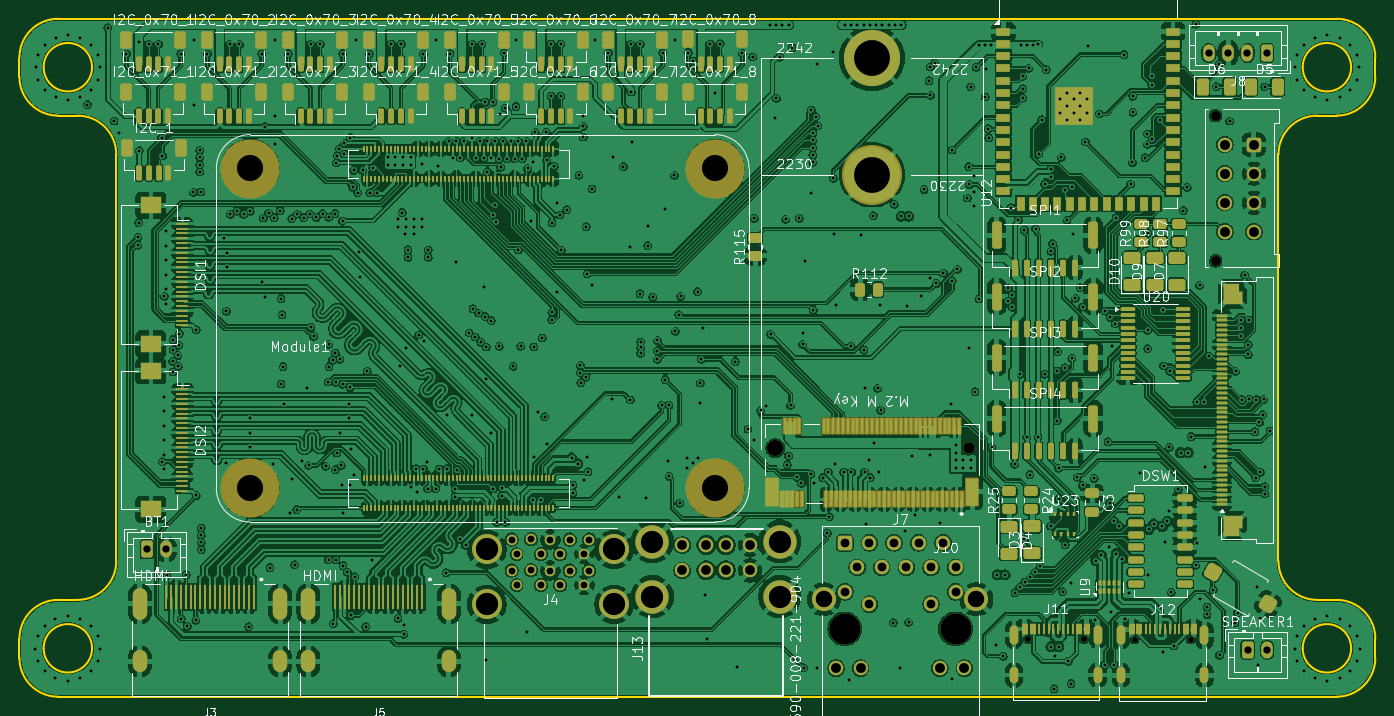
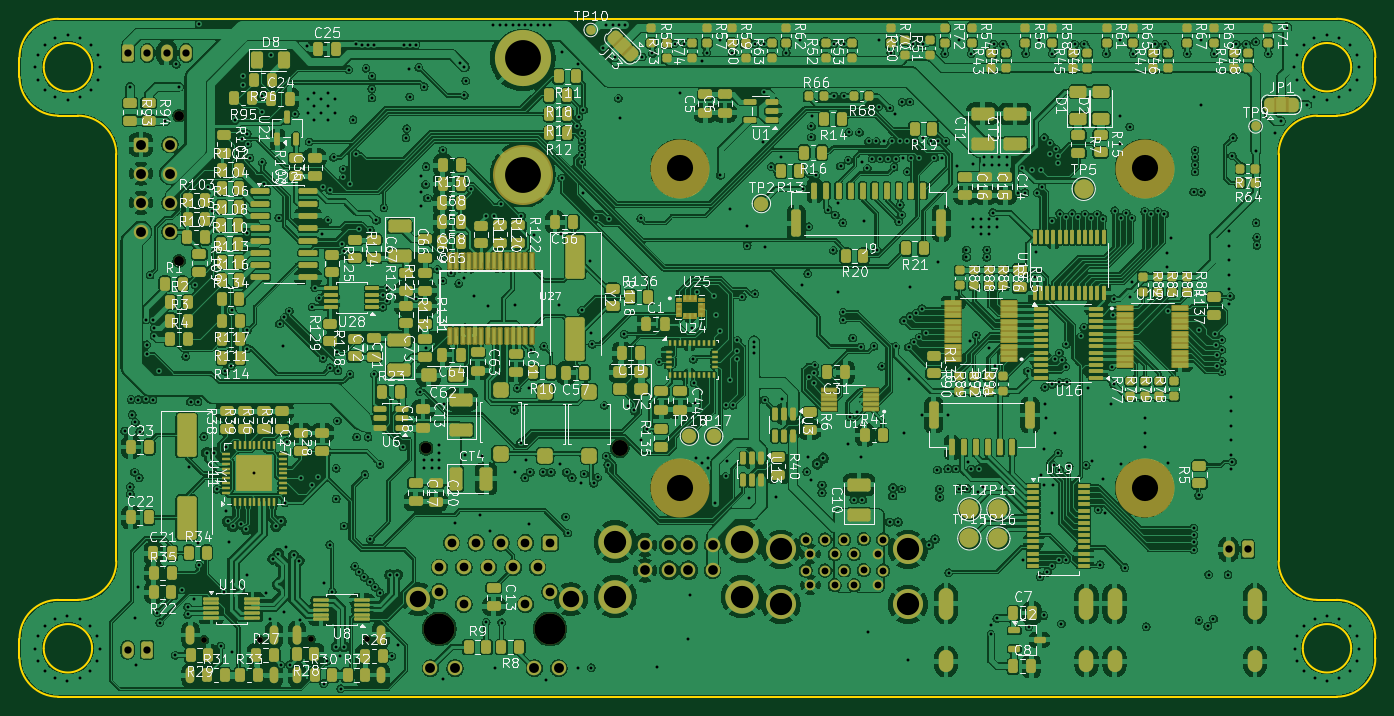
Circuit board: 15 layer files. Board 140.0 x 70.0 mm.
- bottom_copper: high-speed-B_Cu.gbr (1281942 bytes)
- bottom_mask: high-speed-B_Mask.gbr (37190 bytes)
- paste: high-speed-B_Paste.gbr (28017 bytes)
- bottom_silk: high-speed-B_Silkscreen.gbr (422976 bytes)
- outline: high-speed-Edge_Cuts.gbr (2793 bytes)
- top_copper: high-speed-F_Cu.gbr (1211954 bytes)
- top_mask: high-speed-F_Mask.gbr (26878 bytes)
- paste: high-speed-F_Paste.gbr (22865 bytes)
- top_silk: high-speed-F_Silkscreen.gbr (169666 bytes)
- inner_copper: high-speed-In1_Cu.gbr (709879 bytes)
- inner_copper: high-speed-In2_Cu.gbr (859593 bytes)
- inner_copper: high-speed-In3_Cu.gbr (715894 bytes)
- inner_copper: high-speed-In4_Cu.gbr (749335 bytes)
- drill: high-speed-NPTH.drl (899 bytes)
- drill: high-speed-PTH.drl (15779 bytes)

=== bottom_copper: high-speed-B_Cu.gbr (1281942 bytes, source omitted) ===
=== bottom_mask: high-speed-B_Mask.gbr (37190 bytes, source omitted) ===
=== paste: high-speed-B_Paste.gbr (28017 bytes, source omitted) ===
=== bottom_silk: high-speed-B_Silkscreen.gbr (422976 bytes, source omitted) ===
=== outline: high-speed-Edge_Cuts.gbr ===
%TF.GenerationSoftware,KiCad,Pcbnew,9.0.5*%
%TF.CreationDate,2025-12-05T22:50:01+01:00*%
%TF.ProjectId,high-speed,68696768-2d73-4706-9565-642e6b696361,rev?*%
%TF.SameCoordinates,Original*%
%TF.FileFunction,Profile,NP*%
%FSLAX46Y46*%
G04 Gerber Fmt 4.6, Leading zero omitted, Abs format (unit mm)*
G04 Created by KiCad (PCBNEW 9.0.5) date 2025-12-05 22:50:01*
%MOMM*%
%LPD*%
G01*
G04 APERTURE LIST*
%TA.AperFunction,Profile*%
%ADD10C,0.200000*%
%TD*%
G04 APERTURE END LIST*
D10*
X214205400Y-120394400D02*
X212205400Y-120394400D01*
X82205400Y-120394400D02*
X84205400Y-120394400D01*
X84205400Y-70394400D02*
G75*
G02*
X88205400Y-74394401I0J-4000000D01*
G01*
X88205400Y-116394400D02*
G75*
G02*
X84205400Y-120394400I-4000000J0D01*
G01*
X218205401Y-66394400D02*
G75*
G02*
X214205400Y-70394401I-4000001J0D01*
G01*
X85705399Y-125394400D02*
G75*
G02*
X80705399Y-125394400I-2500000J0D01*
G01*
X80705399Y-125394400D02*
G75*
G02*
X85705399Y-125394400I2500000J0D01*
G01*
X214205400Y-120394400D02*
G75*
G02*
X218205400Y-124394400I0J-4000000D01*
G01*
X82205399Y-70394400D02*
X84205400Y-70394400D01*
X208205400Y-60394400D02*
X214205400Y-60394400D01*
X212205400Y-120394400D02*
G75*
G02*
X208205400Y-116394400I0J4000000D01*
G01*
X214205400Y-60394400D02*
G75*
G02*
X218205400Y-64394400I0J-4000000D01*
G01*
X78205399Y-64394400D02*
G75*
G02*
X82205399Y-60394399I4000001J0D01*
G01*
X208205400Y-74394400D02*
G75*
G02*
X212205400Y-70394400I4000000J0D01*
G01*
X218205401Y-64394400D02*
X218205401Y-66394400D01*
X78205399Y-126394400D02*
X78205399Y-124394400D01*
X88205400Y-116394400D02*
X88205400Y-74394401D01*
X214205400Y-70394400D02*
X212205400Y-70394400D01*
X208205400Y-130394400D02*
X214205400Y-130394400D01*
X215705401Y-125394400D02*
G75*
G02*
X210705401Y-125394400I-2500000J0D01*
G01*
X210705401Y-125394400D02*
G75*
G02*
X215705401Y-125394400I2500000J0D01*
G01*
X215705401Y-65394400D02*
G75*
G02*
X210705401Y-65394400I-2500000J0D01*
G01*
X210705401Y-65394400D02*
G75*
G02*
X215705401Y-65394400I2500000J0D01*
G01*
X208205400Y-130394400D02*
X88205400Y-130394400D01*
X208205400Y-116394400D02*
X208205400Y-74394400D01*
X88205400Y-60394400D02*
X82205399Y-60394400D01*
X88205400Y-60394400D02*
X208205400Y-60394400D01*
X85705399Y-65394400D02*
G75*
G02*
X80705399Y-65394400I-2500000J0D01*
G01*
X80705399Y-65394400D02*
G75*
G02*
X85705399Y-65394400I2500000J0D01*
G01*
X218205401Y-126394400D02*
X218205401Y-124394400D01*
X82205399Y-70394400D02*
G75*
G02*
X78205400Y-66394400I1J4000000D01*
G01*
X218205401Y-126394400D02*
G75*
G02*
X214205400Y-130394401I-4000001J0D01*
G01*
X82205399Y-130394400D02*
G75*
G02*
X78205400Y-126394400I1J4000000D01*
G01*
X78205399Y-124394400D02*
G75*
G02*
X82205400Y-120394399I4000001J0D01*
G01*
X88205400Y-130394400D02*
X82205399Y-130394400D01*
X78205399Y-64394400D02*
X78205399Y-66394400D01*
M02*

=== top_copper: high-speed-F_Cu.gbr (1211954 bytes, source omitted) ===
=== top_mask: high-speed-F_Mask.gbr (26878 bytes, source omitted) ===
=== paste: high-speed-F_Paste.gbr (22865 bytes, source omitted) ===
=== top_silk: high-speed-F_Silkscreen.gbr (169666 bytes, source omitted) ===
=== inner_copper: high-speed-In1_Cu.gbr (709879 bytes, source omitted) ===
=== inner_copper: high-speed-In2_Cu.gbr (859593 bytes, source omitted) ===
=== inner_copper: high-speed-In3_Cu.gbr (715894 bytes, source omitted) ===
=== inner_copper: high-speed-In4_Cu.gbr (749335 bytes, source omitted) ===
=== drill: high-speed-NPTH.drl ===
M48
; DRILL file {KiCad 9.0.5} date 2025-12-05T22:50:26+0100
; FORMAT={-:-/ absolute / metric / decimal}
; #@! TF.CreationDate,2025-12-05T22:50:26+01:00
; #@! TF.GenerationSoftware,Kicad,Pcbnew,9.0.5
; #@! TF.FileFunction,NonPlated,1,6,NPTH
FMAT,2
METRIC
; #@! TA.AperFunction,NonPlated,NPTH,ComponentDrill
T1C0.600
; #@! TA.AperFunction,NonPlated,NPTH,ComponentDrill
T2C1.020
; #@! TA.AperFunction,NonPlated,NPTH,ComponentDrill
T3C1.150
; #@! TA.AperFunction,NonPlated,NPTH,ComponentDrill
T4C1.650
; #@! TA.AperFunction,NonPlated,NPTH,ComponentDrill
T5C2.700
; #@! TA.AperFunction,NonPlated,NPTH,ComponentDrill
T6C3.200
%
G90
G05
T1
X182.325Y-124.464
X188.105Y-124.464
X193.345Y-124.509
X199.125Y-124.509
T2
X201.723Y-70.385
X201.723Y-85.385
T3
X176.235Y-104.729
T4
X156.235Y-104.729
T5
X102.035Y-75.854
X102.035Y-108.854
X150.035Y-75.854
X150.035Y-108.854
T6
X163.43Y-123.394
X174.86Y-123.394
M30

=== drill: high-speed-PTH.drl (15779 bytes, source omitted) ===
